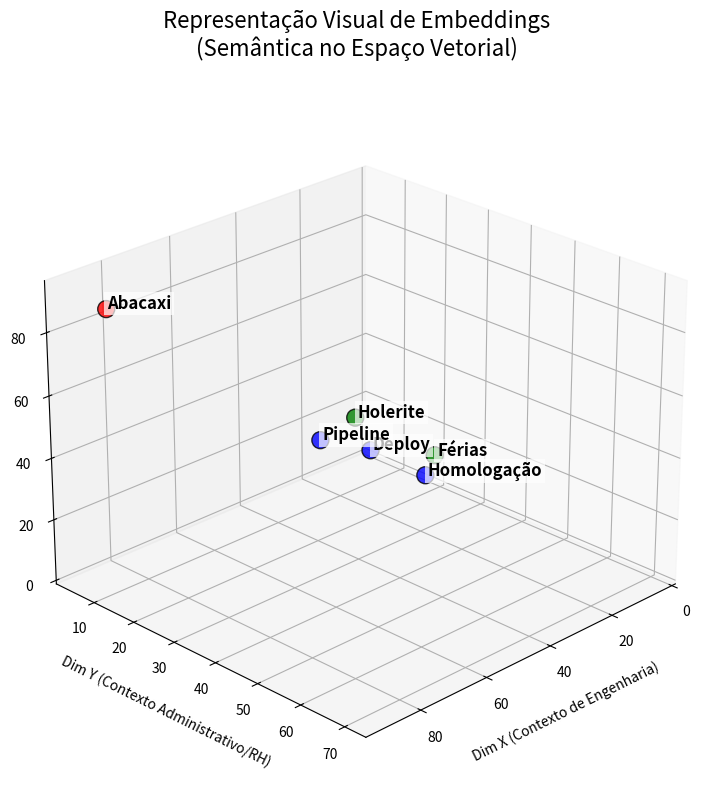

Reproduce this figure in Python.
import matplotlib.pyplot as plt


def gerar_grafico_interativo():
    # Cria a figura em um tamanho excelente para apresentação
    fig = plt.figure(figsize=(12, 9))
    ax = fig.add_subplot(111, projection="3d")

    # Palavras do nosso exemplo
    words = ["Deploy", "Pipeline", "Homologação", "Férias", "Holerite", "Abacaxi"]

    # Cluster Tech (Engenharia) - Azul (Afastados, mas na mesma região "vetorial")
    x_tech = [10, 20, 5]
    y_tech = [10, 5, 20]
    z_tech = [10, 15, 5]

    # Cluster RH - Verde (Em outra região distante do gráfico)
    x_hr = [70, 80]
    y_hr = [70, 60]
    z_hr = [70, 80]

    # Outlier (Aleatório) - Vermelho (Completamente isolado no espaço)
    x_rand = [90]
    y_rand = [10]
    z_rand = [90]

    # Unindo as coordenadas
    xs = x_tech + x_hr + x_rand
    ys = y_tech + y_hr + y_rand
    zs = z_tech + z_hr + z_rand

    # Definindo as cores
    colors = ["blue", "blue", "blue", "green", "green", "red"]

    # Plotando as esferas/pontos
    ax.scatter(xs, ys, zs, c=colors, s=150, alpha=0.8, edgecolors="k")

    # Adicionando os textos (labels) com espaçamento e fundo translúcido para leitura
    for i, word in enumerate(words):
        # A tag bbox cria aquele fundo branco translúcido pra não misturar o texto com as linhas
        ax.text(
            xs[i] + 2,
            ys[i] + 2,
            zs[i] + 2,
            word,
            fontsize=12,
            fontweight="bold",
            bbox=dict(facecolor="white", alpha=0.7, edgecolor="none", pad=2),
        )

    # Configurações de Título e Eixos
    ax.set_title(
        "Representação Visual de Embeddings\n(Semântica no Espaço Vetorial)",
        fontsize=16,
        pad=30,
    )
    ax.set_xlabel("Dim X (Contexto de Engenharia)", labelpad=10)
    ax.set_ylabel("Dim Y (Contexto Administrativo/RH)", labelpad=10)
    ax.set_zlabel("Dim Z (Contexto Alimentar)", labelpad=10)

    # Ajustando o ângulo de visão inicial
    ax.view_init(elev=25, azim=45)

    print("Salvando a imagem estática para os slides...")
    plt.savefig("embeddings_3d_interativo.png", bbox_inches="tight")

    print("Abrindo janela interativa. Use o mouse para rotacionar e dar zoom!")
    # O comando abaixo é o que "trava" o script e abre a janela interativa onde você
    # pode brincar com o 3D na frente da sua banca.
    plt.show()


if __name__ == "__main__":
    gerar_grafico_interativo()
